Dataset: AIFactory_FruitQC (GitHub, yuri0329/AIFactory_FruitQC). Classes: apple fuji, mandarine hallabong, mandarine onjumilgam, pear chuhwang, pear singo, persimmon bansi, persimmon booyu, persimmon daebong.

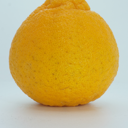
Label: mandarine hallabong

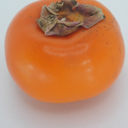
Label: persimmon bansi

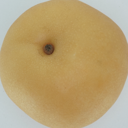
Label: pear chuhwang

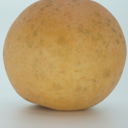
Label: pear singo

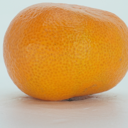
Label: mandarine onjumilgam

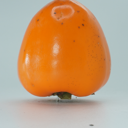
Label: persimmon daebong
